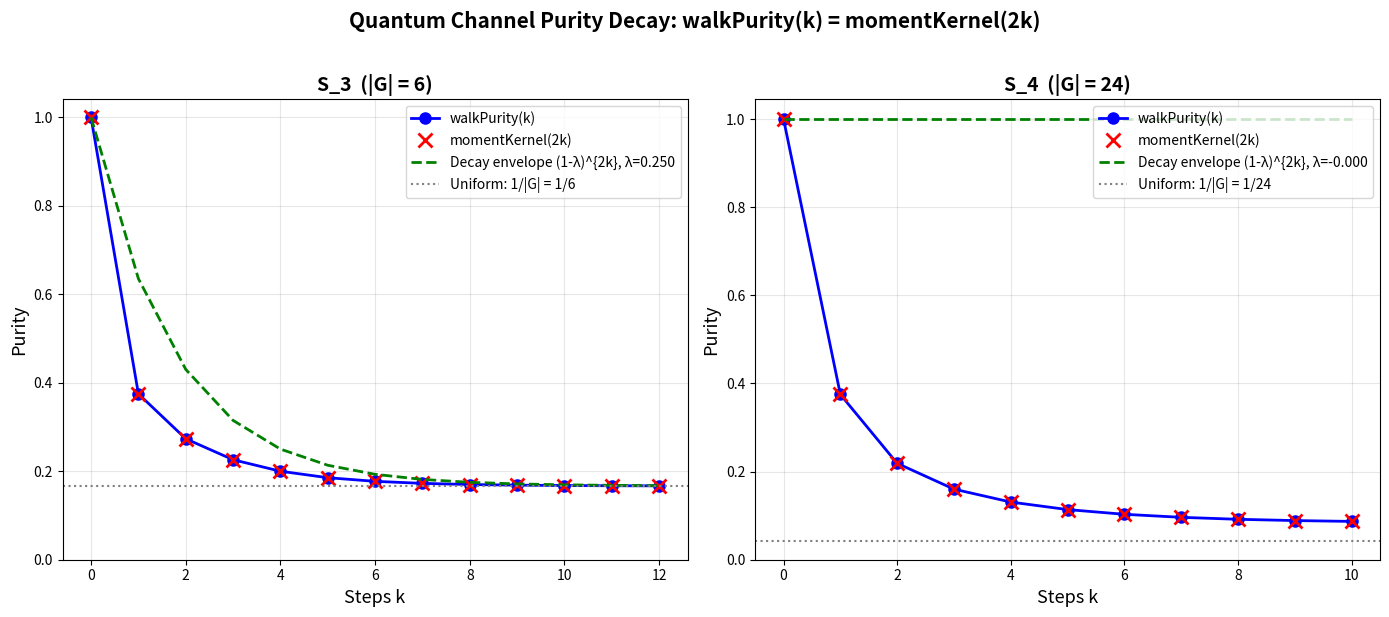

Python code for this plot:
"""
Visualization: Purity Decay Curves for Quantum Channels on Symmetric Groups

Shows the exponential decay of purity (L² mass) for quantum channels induced
by random walks on S₃ and S₄, compared with the spectral gap decay envelope.
Demonstrates the main theorem: walkPurity(k) = momentKernel(2k).
"""

import numpy as np
import matplotlib.pyplot as plt
from itertools import permutations
from collections import defaultdict


# --- Inline group operations ---
def compose_perm(p, q):
    return tuple(p[q[i]] for i in range(len(p)))

def inverse_perm(p):
    inv = [0] * len(p)
    for i, v in enumerate(p):
        inv[v] = i
    return tuple(inv)

def identity_perm(n):
    return tuple(range(n))

def symmetric_group(n):
    return [tuple(p) for p in permutations(range(n))]

def default_generators(n):
    sigma = list(range(n))
    sigma[0], sigma[1] = sigma[1], sigma[0]
    tau = tuple((i + 1) % n for i in range(n))
    return tuple(sigma), tau

def walk_distribution(G, gens, k):
    n = len(G[0])
    weight = 1.0 / len(gens)
    dist = defaultdict(float)
    dist[identity_perm(n)] = 1.0
    for _ in range(k):
        new_dist = defaultdict(float)
        for x, px in dist.items():
            if px == 0: continue
            for g in gens:
                new_dist[compose_perm(g, x)] += weight * px
        dist = new_dist
    return dist

def compute_purity(dist):
    return sum(p**2 for p in dist.values())

def compute_return_prob(dist, n):
    return dist.get(identity_perm(n), 0.0)

def spectral_gap(G, gens):
    n_g = len(G)
    g_to_idx = {g: i for i, g in enumerate(G)}
    weight = 1.0 / len(gens)
    A = np.zeros((n_g, n_g))
    for i, g in enumerate(G):
        for s in gens:
            sg = compose_perm(s, g)
            j = g_to_idx[sg]
            A[j, i] += weight
    eigs = np.sort(np.linalg.eigvalsh(A))[::-1]
    return 1 - max(abs(eigs[1]), abs(eigs[-1]))


# --- Main visualization ---
fig, axes = plt.subplots(1, 2, figsize=(14, 6))

for idx, n in enumerate([3, 4]):
    ax = axes[idx]
    G = symmetric_group(n)
    sigma, tau = default_generators(n)
    gens = [sigma, inverse_perm(sigma), tau, inverse_perm(tau)]
    gap = spectral_gap(G, gens)
    group_size = len(G)
    uniform_pur = 1.0 / group_size

    max_k = 12 if n == 3 else 10
    ks = list(range(max_k + 1))
    purities = []
    return_probs = []

    for k in ks:
        dist_k = walk_distribution(G, gens, k)
        purities.append(compute_purity(dist_k))
        dist_2k = walk_distribution(G, gens, 2 * k)
        return_probs.append(compute_return_prob(dist_2k, n))

    # Decay envelope
    envelope = [uniform_pur + (1 - uniform_pur) * (1 - gap)**(2*k) for k in ks]

    ax.plot(ks, purities, 'bo-', markersize=8, label='walkPurity(k)', linewidth=2)
    ax.plot(ks, return_probs, 'rx', markersize=10, label='momentKernel(2k)',
            markeredgewidth=2)
    ax.plot(ks, envelope, 'g--', linewidth=2,
            label=f'Decay envelope (1-λ)^{{2k}}, λ={gap:.3f}')
    ax.axhline(y=uniform_pur, color='gray', linestyle=':', linewidth=1.5,
               label=f'Uniform: 1/|G| = 1/{group_size}')

    ax.set_xlabel('Steps k', fontsize=13)
    ax.set_ylabel('Purity', fontsize=13)
    ax.set_title(f'S_{n}  (|G| = {group_size})', fontsize=14, fontweight='bold')
    ax.legend(fontsize=10, loc='upper right')
    ax.set_ylim(bottom=0)
    ax.grid(True, alpha=0.3)

fig.suptitle('Quantum Channel Purity Decay: walkPurity(k) = momentKernel(2k)',
             fontsize=15, fontweight='bold', y=1.02)
plt.tight_layout()
plt.savefig('purity_decay.png', dpi=150, bbox_inches='tight')
print("Saved purity_decay.png")
